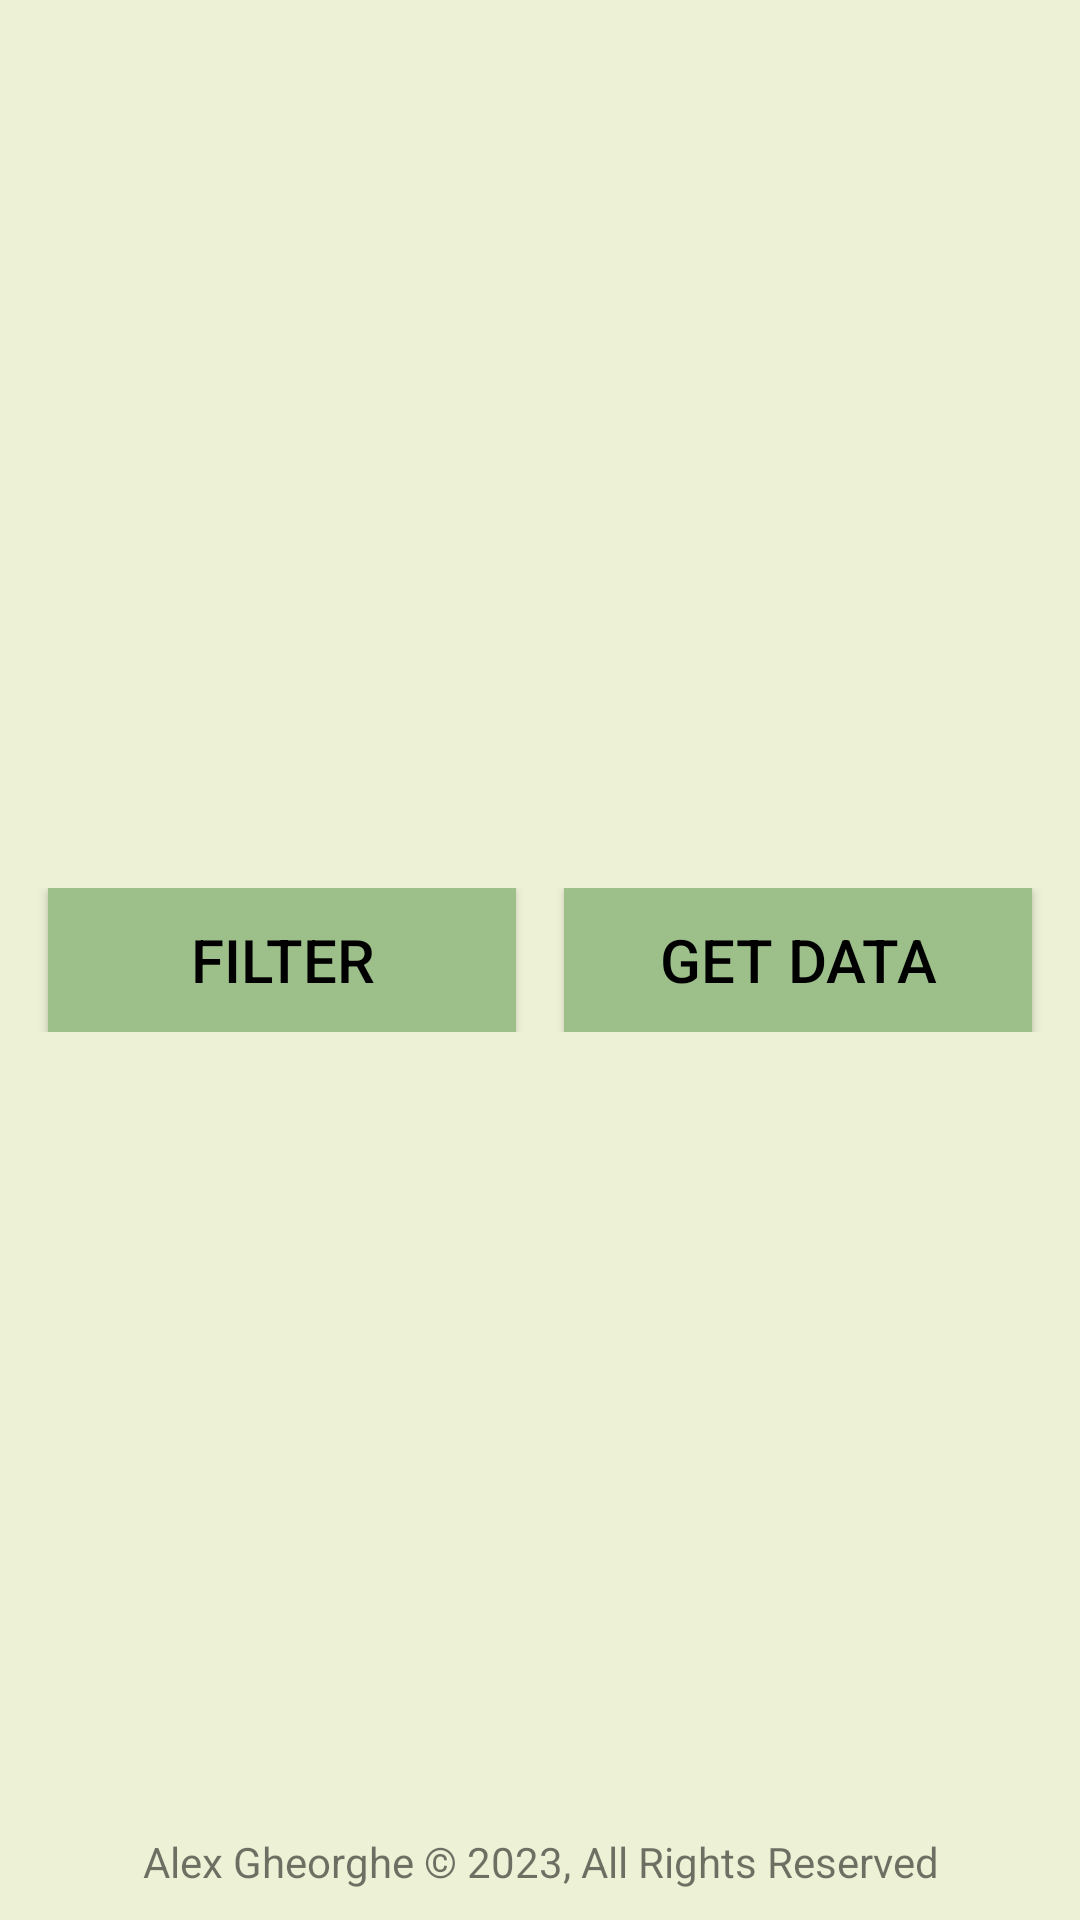

Write the Android layout XML for this screen, with the resource values it uses.
<!-- AndroidManifest.xml: application theme Theme.QuakeFilter -->
<!-- res/layout/activity_main.xml -->
<?xml version="1.0" encoding="utf-8"?>
<androidx.constraintlayout.widget.ConstraintLayout xmlns:android="http://schemas.android.com/apk/res/android"
    xmlns:app="http://schemas.android.com/apk/res-auto"
    xmlns:tools="http://schemas.android.com/tools"
    android:layout_width="match_parent"
    android:background="#EDF1D6"
    android:layout_height="match_parent"
    tools:context=".MainActivity">

    <ImageView
        android:id="@+id/ivTop"
        android:layout_width="120dp"
        android:layout_height="120dp"
        android:src="@drawable/logo"
        app:layout_constraintBottom_toTopOf="@+id/llButtons"
        android:alpha="0.5"
        android:gravity="center"
        android:scaleType="centerCrop"
        app:layout_constraintEnd_toEndOf="parent"
        app:layout_constraintStart_toStartOf="parent"
        app:layout_constraintTop_toTopOf="parent" />

    <LinearLayout
        android:id="@+id/llButtons"
        android:layout_width="match_parent"
        android:layout_height="wrap_content"
        android:orientation="horizontal"
        android:gravity="center"
        app:layout_constraintBottom_toBottomOf="parent"
        app:layout_constraintEnd_toEndOf="parent"
        app:layout_constraintStart_toStartOf="parent"
        app:layout_constraintTop_toTopOf="parent">

        <Button
            android:id="@+id/btn_dialog"
            android:layout_width="0dp"
            android:layout_height="wrap_content"
            android:layout_weight="1"
            android:layout_marginStart="16dp"
            android:layout_marginEnd="8dp"
            android:background="#9DC08B"
            android:text="Filter"
            android:textColor="#000000"
            android:textSize="20sp" />

        <Button
            android:id="@+id/btn_show_data"
            android:layout_width="0dp"
            android:layout_height="wrap_content"
            android:layout_weight="1"
            android:layout_marginStart="8dp"
            android:layout_marginEnd="16dp"
            android:background="#9DC08B"
            android:text="Get Data"
            android:textColor="#000000"
            android:textSize="20sp" />

    </LinearLayout>

    <TextView
        android:id="@+id/tv_data"
        android:layout_width="match_parent"
        android:layout_height="wrap_content"
        android:textSize="18sp"
        android:layout_marginTop="20dp"
        android:gravity="center"
        app:layout_constraintEnd_toEndOf="parent"
        app:layout_constraintStart_toStartOf="parent"
        app:layout_constraintTop_toBottomOf="@+id/llButtons" />

    <TextView
        android:id="@+id/tvCopyRight"
        android:layout_width="match_parent"
        android:layout_height="wrap_content"
        android:text="Alex Gheorghe © 2023, All Rights Reserved"
        android:textSize="14sp"
        android:layout_marginBottom="10dp"
        android:gravity="center"
        app:layout_constraintBottom_toBottomOf="parent"
        app:layout_constraintEnd_toEndOf="parent"
        app:layout_constraintStart_toStartOf="parent" />

    <androidx.recyclerview.widget.RecyclerView
        android:id="@+id/v_terremotos"
        android:layout_width="match_parent"
        android:layout_height="0dp"
        android:padding="16dp"
        app:layout_constraintBottom_toTopOf="@+id/tvCopyRight"
        app:layout_constraintEnd_toEndOf="parent"
        app:layout_constraintStart_toStartOf="parent"
        app:layout_constraintTop_toBottomOf="@+id/tv_data" />

</androidx.constraintlayout.widget.ConstraintLayout>
<!-- resources referenced by this layout -->
<resources>
  <style name="Theme.QuakeFilter" parent="Theme.MaterialComponents.DayNight.NoActionBar">
          
          <item name="colorPrimary">@color/purple_500</item>
          <item name="colorPrimaryVariant">@color/purple_700</item>
          <item name="colorOnPrimary">@color/white</item>
          
          <item name="colorSecondary">@color/teal_200</item>
          <item name="colorSecondaryVariant">@color/teal_700</item>
          <item name="colorOnSecondary">@color/black</item>
          
          <item name="android:statusBarColor">?attr/colorPrimaryVariant</item>
          
      </style>
  <!-- not gathered from this repository: default colours our renderer supplied (Android Studio template values) -->
  <color name="purple_500">#FF6200EE</color>
  <color name="purple_700">#FF3700B3</color>
  <color name="teal_200">#FF03DAC5</color>
  <color name="teal_700">#FF018786</color>
  <color name="black">#FF000000</color>
  <color name="white">#FFFFFFFF</color>
</resources>
